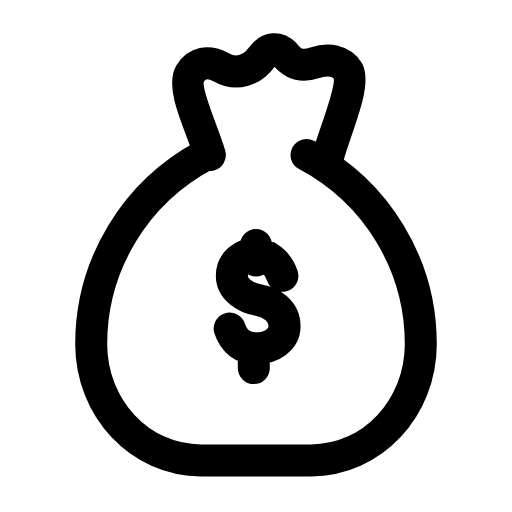
t = 0.00 s
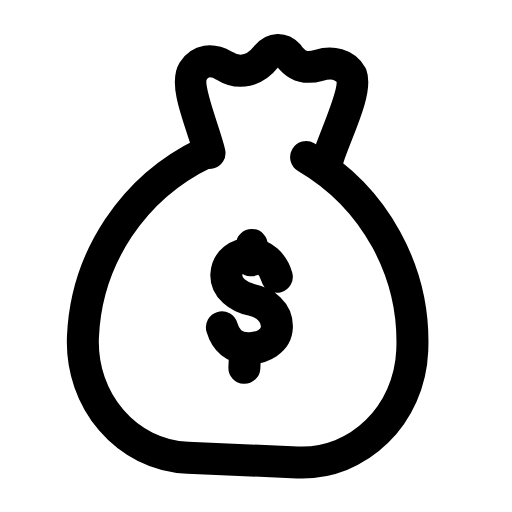
t = 0.31 s
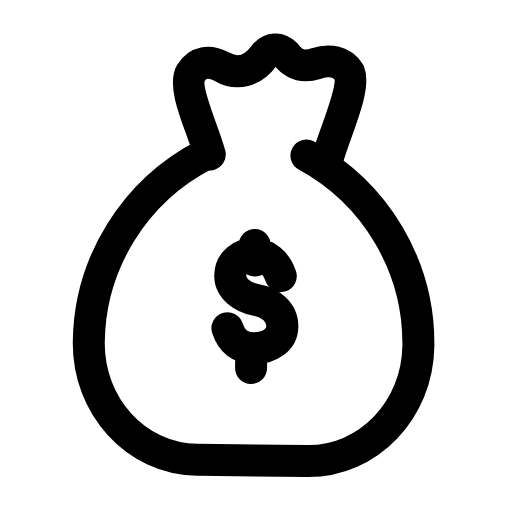
t = 0.60 s
t = 0.88 s: frame unchanged from t = 0.00 s, image omitted
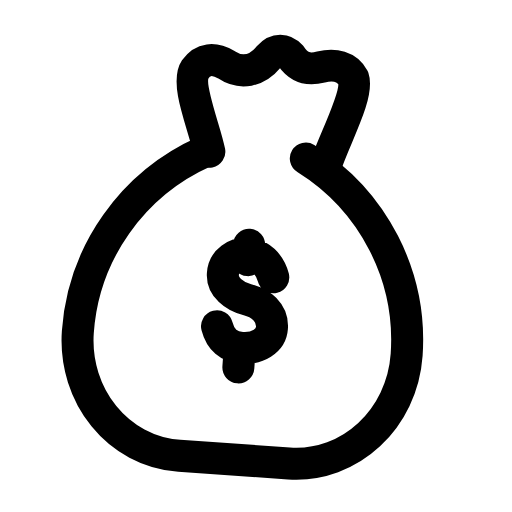
t = 1.22 s
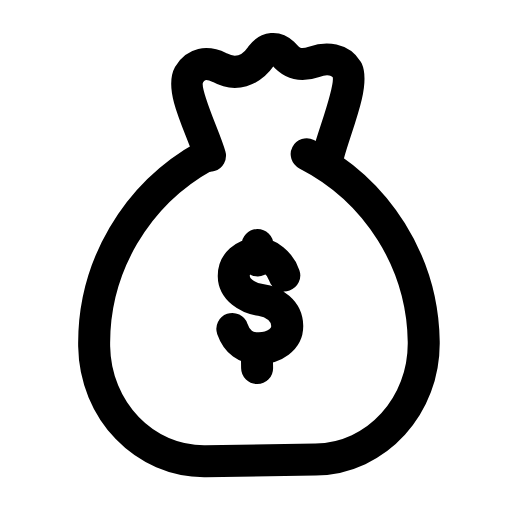
t = 1.50 s

The animated SVG that drew these frames (rendered in a browser with its animation timeline set to each time). Animation: 1 SMIL element (animateTransform=1); one cycle of 1.80 s, repeats indefinitely.

<svg xmlns="http://www.w3.org/2000/svg" width="24" height="24" viewBox="0 0 24 24" fill="none"><g transform="translate(-0.36 -0.358) scale(1.03)"><g><animateTransform attributeName="transform" type="rotate" values="0 12 7;-5 12 7;4 12 7;0 12 7;0 12 7;4 12 7;-5 12 7;0 12 7;0 12 7" keyTimes="0;0.135;0.2925;0.45;0.6;0.705;0.81;0.9;1" dur="1.8s" repeatCount="indefinite" calcMode="spline" keySplines="0.16 1 0.3 1;0.16 1 0.3 1;0.16 1 0.3 1;0.16 1 0.3 1;0.16 1 0.3 1;0.16 1 0.3 1;0.16 1 0.3 1;0.16 1 0.3 1"/><path stroke="currentColor" stroke-width="1.456" stroke-linecap="round" stroke-linejoin="round" fill="none" d="M9.9 7.4C9.6 6.3 8.6 4.4 9 3.7C9.3 3.2 9.8 3.1 10.4 3.4C11.1 3.8 11.8 3.6 12.3 2.9C12.6 2.5 13 2.5 13.3 2.8C13.7 3.3 14.1 3.4 14.7 3.2C15.3 3 15.9 3.1 16.2 3.6C16.5 4.3 15.6 6.3 15.3 7.4"></path><path stroke="currentColor" stroke-width="1.456" stroke-linecap="round" stroke-linejoin="round" fill="none" d="M9.7 7.4C6.5 9.1 4.5 12.4 4.5 16C4.5 18.9 6.7 21.3 9.5 21.3L14.5 21.3C17.3 21.3 19.5 18.9 19.5 16C19.5 12.4 17.5 9.1 14.3 7.4"></path><path stroke="currentColor" stroke-width="1.456" stroke-linecap="round" stroke-linejoin="round" fill="none" d="M13.2 12.9C13 12.3 12.5 11.9 12 11.9C11.4 11.9 10.9 12.3 10.9 12.9C10.9 13.5 11.5 13.9 12.1 14C12.7 14.1 13.3 14.5 13.3 15.2C13.3 15.8 12.7 16.2 12 16.2C11.4 16.2 11 15.9 10.8 15.3M12 11.5L12 12.2M11.9 16.4L11.9 17.1"></path></g></g></svg>
